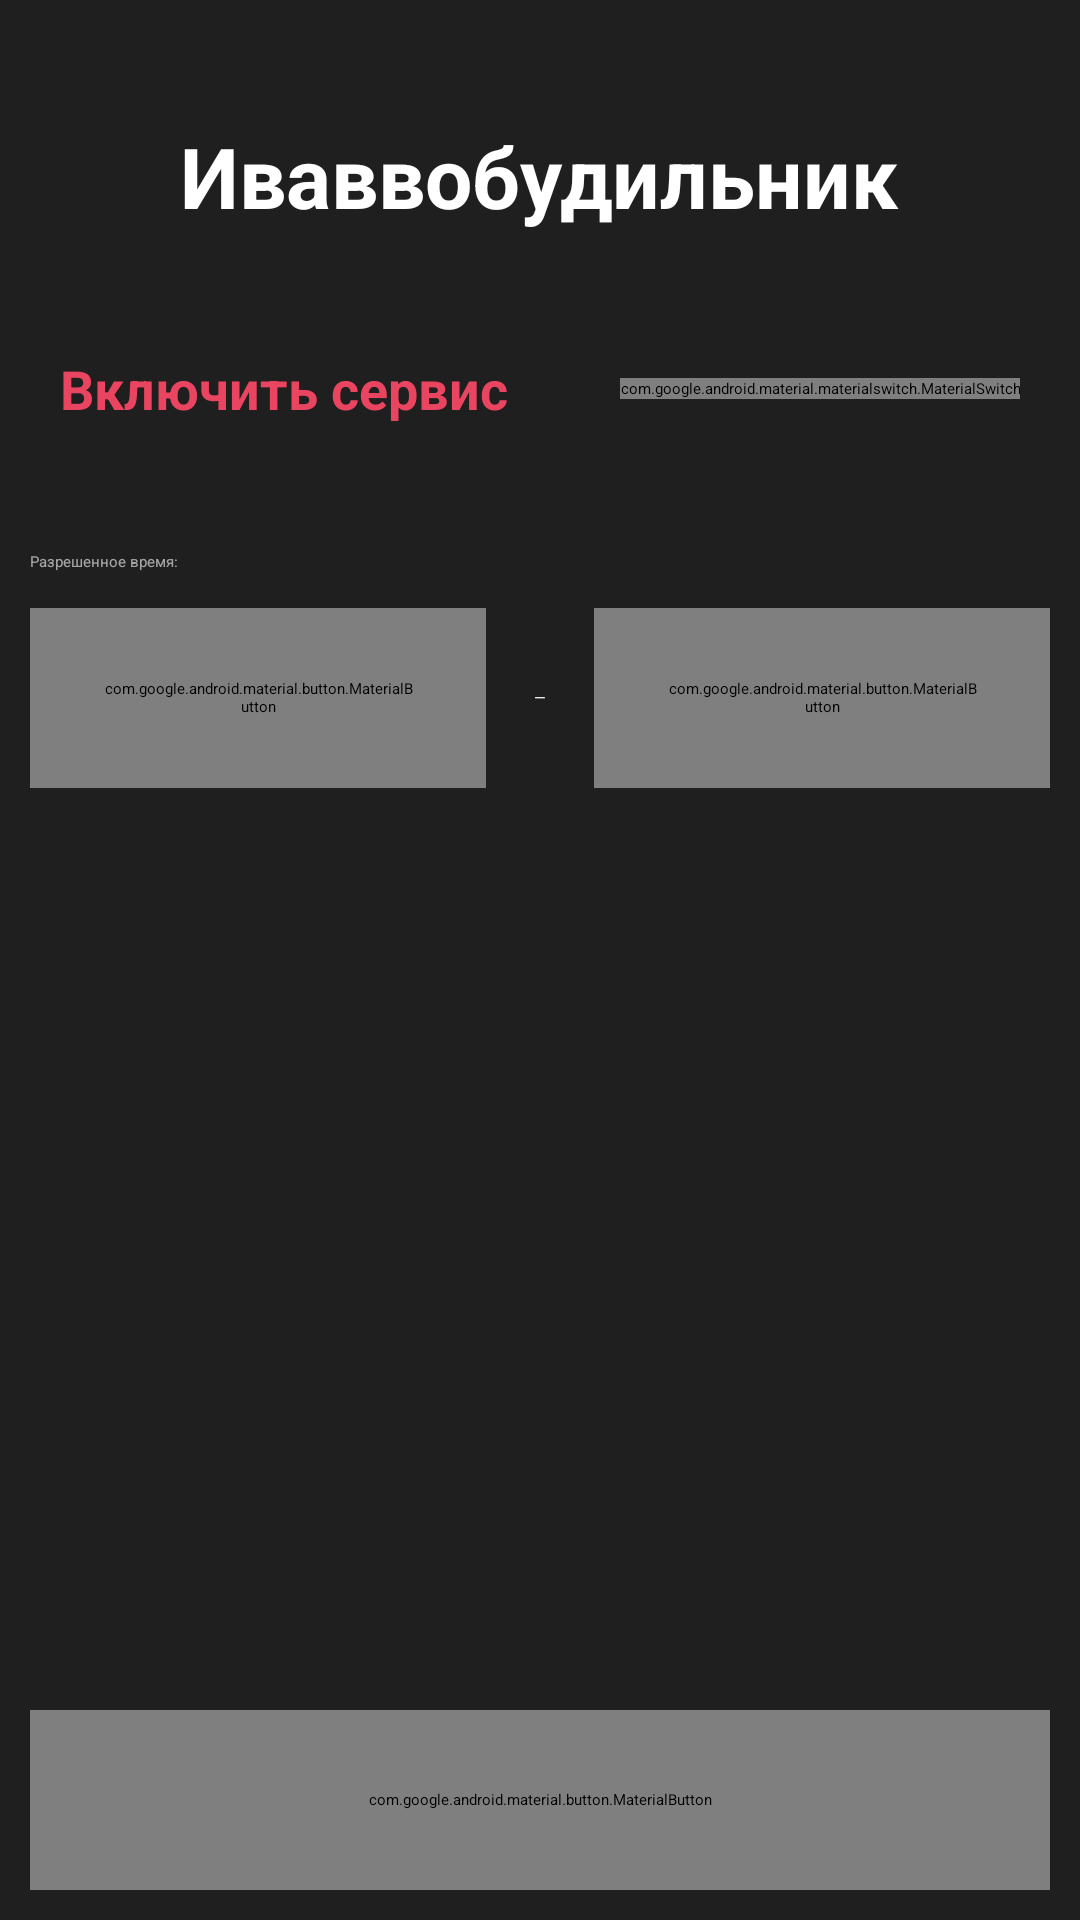

Android layout source for this screen:
<!-- AndroidManifest.xml: application theme Theme.IwawwaAlarm -->
<!-- res/layout/activity_main.xml -->
<?xml version="1.0" encoding="utf-8"?>
<RelativeLayout
    xmlns:android="http://schemas.android.com/apk/res/android"
    xmlns:app="http://schemas.android.com/apk/res-auto"
    xmlns:tools="http://schemas.android.com/tools"
    android:id="@+id/main"
    android:layout_width="match_parent"
    android:layout_height="match_parent"
    android:padding="10dp"
    android:background="#1F1F1F"
    tools:context=".MainActivity">

    
    <TextView
        android:id="@+id/tvStatus"
        android:layout_width="wrap_content"
        android:layout_height="wrap_content"
        android:layout_alignParentTop="true"
        android:layout_centerHorizontal="true"
        android:text="@string/main_header"
        android:textSize="28sp"
        android:textColor="#FFFFFF"
        android:textStyle="bold"
        android:layout_marginTop="30dp"/>


    <LinearLayout
        android:id="@+id/monitorLayout"
        android:layout_width="match_parent"
        android:layout_height="wrap_content"
        android:orientation="horizontal"
        android:padding="10dp"
        android:gravity="center_vertical"
        android:layout_below="@id/tvStatus"
        android:layout_marginTop="30dp">

        <TextView
            android:layout_width="0dp"
            android:layout_height="wrap_content"
            android:layout_weight="1"
            android:text="Включить сервис"
            android:textColor="#E94560"
            android:textSize="18sp"
            android:textStyle="bold"/>

        <com.google.android.material.materialswitch.MaterialSwitch
            android:id="@+id/switchService"
            android:layout_width="wrap_content"
            android:layout_height="wrap_content"
            app:thumbTint="#FFFFFF"
            app:trackTint="@color/switch_track_selector"/>
    </LinearLayout>

    
    <TextView
        android:id="@+id/tvTimeLabel"
        android:layout_width="wrap_content"
        android:layout_height="wrap_content"
        android:layout_below="@id/monitorLayout"
        android:layout_marginTop="32dp"
        android:text="Разрешенное время:"
        android:textColor="#99FFFFFF" />

    
    <LinearLayout
        android:id="@+id/llTimeLayout"
        android:layout_width="match_parent"
        android:layout_height="wrap_content"
        android:layout_below="@id/tvTimeLabel"
        android:layout_marginTop="12dp"
        android:orientation="horizontal"
        android:gravity="center">

        <com.google.android.material.button.MaterialButton
            android:id="@+id/btnStartTime"
            style="@style/Widget.Material3.Button.OutlinedButton"
            android:layout_width="0dp"
            android:layout_height="60dp"
            android:layout_weight="1"
            android:text="08:00"
            app:strokeColor="#E94560"
            app:backgroundTint="#2F2E2E"/>

        <TextView
            android:layout_width="wrap_content"
            android:layout_height="wrap_content"
            android:text="—"
            android:textColor="#FFFFFF"
            android:paddingHorizontal="16dp"/>

        <com.google.android.material.button.MaterialButton
            android:id="@+id/btnEndTime"
            style="@style/Widget.Material3.Button.OutlinedButton"
            android:layout_width="0dp"
            android:layout_height="60dp"
            android:layout_weight="1"
            android:text="23:00"
            app:strokeColor="#E94560"
            app:backgroundTint="#2F2E2E"/>
    </LinearLayout>

    
    <com.google.android.material.button.MaterialButton
        android:id="@+id/testAlarm"
        style="@style/Widget.Material3.Button.TonalButton"
        android:layout_width="match_parent"
        android:layout_height="60dp"
        android:layout_alignParentBottom="true"
        android:text="Тест будильника"
        app:backgroundTint="#E94560"
        android:textColor="#FFFFFF" />

</RelativeLayout>
<!-- resources referenced by this layout -->
<resources>
  <string name="main_header">Иваввобудильник</string>
  <style name="Theme.IwawwaAlarm" parent="Theme.Material3.DayNight.NoActionBar">
          
          <item name="colorPrimary">#E94560</item>
          <item name="colorSecondary">#0F3460</item>
      </style>
</resources>
